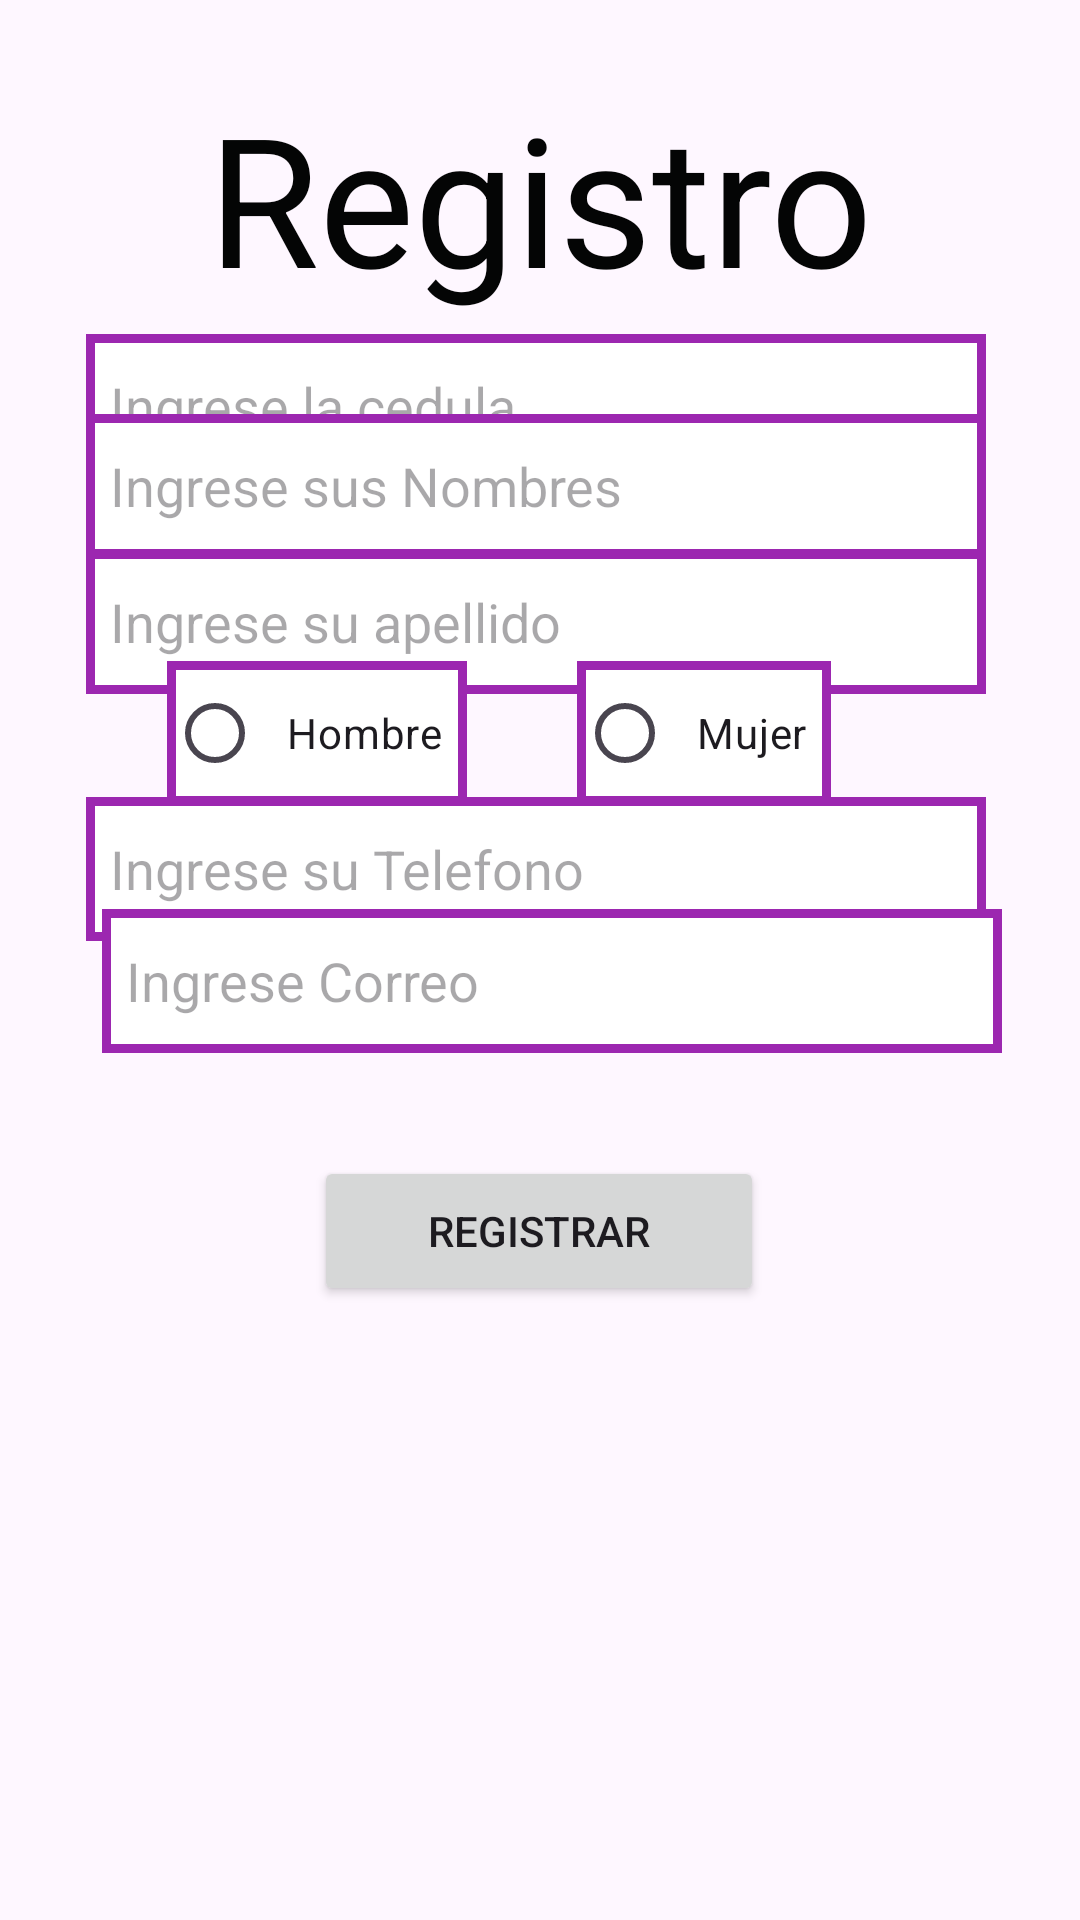

Layout XML and referenced resources for this Android screen:
<!-- AndroidManifest.xml: application theme Base.Theme.Distribuidora -->
<!-- res/layout/activity_reguistro_chofer.xml -->
<?xml version="1.0" encoding="utf-8"?>
<androidx.constraintlayout.widget.ConstraintLayout xmlns:android="http://schemas.android.com/apk/res/android"
    xmlns:app="http://schemas.android.com/apk/res-auto"
    xmlns:tools="http://schemas.android.com/tools"
    android:layout_width="match_parent"
    android:layout_height="match_parent"
    tools:context=".ReguistroChofer">

    <EditText
        android:id="@+id/edtTelefono1"
        android:layout_width="300dp"
        android:layout_height="wrap_content"
        android:layout_marginTop="50dp"
        android:ems="10"
        android:hint="Ingrese su Telefono"
        android:inputType="number"
        android:background="@drawable/color"
        android:minHeight="48dp"
        app:layout_constraintBottom_toBottomOf="parent"
        app:layout_constraintEnd_toEndOf="parent"
        app:layout_constraintHorizontal_bias="0.477"
        app:layout_constraintStart_toStartOf="parent"
        app:layout_constraintTop_toTopOf="parent"
        app:layout_constraintVertical_bias="0.398" />

    <TextView
        android:layout_width="match_parent"
        android:layout_height="80dp"
        android:text="Registro"
        android:textAlignment="center"
        android:textColor="#040505"

        android:textSize="60dp"
        app:layout_constraintBottom_toBottomOf="parent"
        app:layout_constraintEnd_toEndOf="parent"
        app:layout_constraintHorizontal_bias="0.0"
        app:layout_constraintStart_toStartOf="parent"
        app:layout_constraintTop_toTopOf="parent"
        app:layout_constraintVertical_bias="0.046" />


    <EditText
        android:id="@+id/edtceduch"
        android:layout_width="300dp"
        android:layout_height="wrap_content"
        android:layout_marginTop="50dp"
        android:ems="10"
        android:hint="Ingrese la cedula"
        android:inputType="number"
        android:background="@drawable/color"
        android:minHeight="48dp"
        app:layout_constraintBottom_toBottomOf="parent"
        app:layout_constraintEnd_toEndOf="parent"
        app:layout_constraintHorizontal_bias="0.477"
        app:layout_constraintStart_toStartOf="parent"
        app:layout_constraintTop_toTopOf="parent"
        app:layout_constraintVertical_bias="0.113" />

    <EditText
        android:id="@+id/edtnombrech"
        android:layout_width="300dp"
        android:layout_height="wrap_content"
        android:ems="10"
        android:hint="Ingrese sus Nombres"
        android:background="@drawable/color"
        android:inputType="text"
        android:minHeight="48dp"
        app:layout_constraintBottom_toBottomOf="parent"
        app:layout_constraintEnd_toEndOf="parent"
        app:layout_constraintHorizontal_bias="0.477"
        app:layout_constraintStart_toStartOf="parent"
        app:layout_constraintTop_toTopOf="parent"
        app:layout_constraintVertical_bias="0.233" />

    <EditText
        android:id="@+id/edtapellidoch"
        android:layout_width="300dp"
        android:layout_height="wrap_content"
        android:layout_marginTop="50dp"
        android:background="@drawable/color"
        android:ems="10"
        android:hint="Ingrese su apellido"
        android:inputType="text"
        android:minHeight="48dp"
        app:layout_constraintBottom_toBottomOf="parent"
        app:layout_constraintEnd_toEndOf="parent"
        app:layout_constraintHorizontal_bias="0.477"
        app:layout_constraintStart_toStartOf="parent"
        app:layout_constraintTop_toTopOf="parent"
        app:layout_constraintVertical_bias="0.246" />

    <EditText
        android:id="@+id/edtcorreoch"
        android:layout_width="300dp"
        android:layout_height="wrap_content"
        android:layout_marginStart="16dp"
        android:ems="10"
        android:hint="Ingrese Correo"
        android:inputType="textEmailAddress"
        android:minHeight="48dp"
        android:background="@drawable/color"
        app:layout_constraintBottom_toBottomOf="parent"
        app:layout_constraintEnd_toEndOf="parent"
        app:layout_constraintHorizontal_bias="0.41"
        app:layout_constraintStart_toStartOf="parent"
        app:layout_constraintTop_toTopOf="parent"
        app:layout_constraintVertical_bias="0.512" />

    <Button
        android:id="@+id/btnRegistrarCh"
        android:layout_width="150dp"
        android:layout_height="50dp"

        android:layout_weight="1"
        android:text="Registrar"
        app:layout_constraintBottom_toBottomOf="parent"
        app:layout_constraintEnd_toEndOf="parent"
        app:layout_constraintHorizontal_bias="0.498"
        app:layout_constraintStart_toStartOf="parent"
        app:layout_constraintTop_toTopOf="parent"
        app:layout_constraintVertical_bias="0.653" />

    <RadioButton
        android:id="@+id/rdbHombreCh"
        android:layout_width="wrap_content"
        android:layout_height="wrap_content"
        android:text="Hombre"
        android:background="@drawable/color"
        app:layout_constraintBottom_toBottomOf="parent"
        app:layout_constraintEnd_toEndOf="parent"
        app:layout_constraintHorizontal_bias="0.214"
        app:layout_constraintStart_toStartOf="parent"
        app:layout_constraintTop_toTopOf="parent"
        app:layout_constraintVertical_bias="0.372" />

    <RadioButton
        android:id="@+id/rbdMujerCh"
        android:layout_width="wrap_content"
        android:layout_height="wrap_content"
        android:text="Mujer"
        android:background="@drawable/color"
        app:layout_constraintBottom_toBottomOf="parent"
        app:layout_constraintEnd_toEndOf="parent"
        app:layout_constraintHorizontal_bias="0.698"
        app:layout_constraintStart_toStartOf="parent"
        app:layout_constraintTop_toTopOf="parent"
        app:layout_constraintVertical_bias="0.372" />

</androidx.constraintlayout.widget.ConstraintLayout>
<!-- resources referenced by this layout -->
<resources>
  <!-- drawable color (drawable) -->
  <?xml version="1.0" encoding="utf-8"?>
  <shape xmlns:android="http://schemas.android.com/apk/res/android">
      <solid android:color="#FFFFFF" /> 
      <stroke
          android:width="3dp"
           android:color="#9C27B0"
          /> 
      <padding
          android:left="8dp"
          android:right="8dp"
          android:top="8dp"
          android:bottom="8dp" />
      
  
  </shape>
  <style name="Base.Theme.Distribuidora" parent="Theme.Material3.DayNight.NoActionBar">
          
          
      </style>
</resources>
